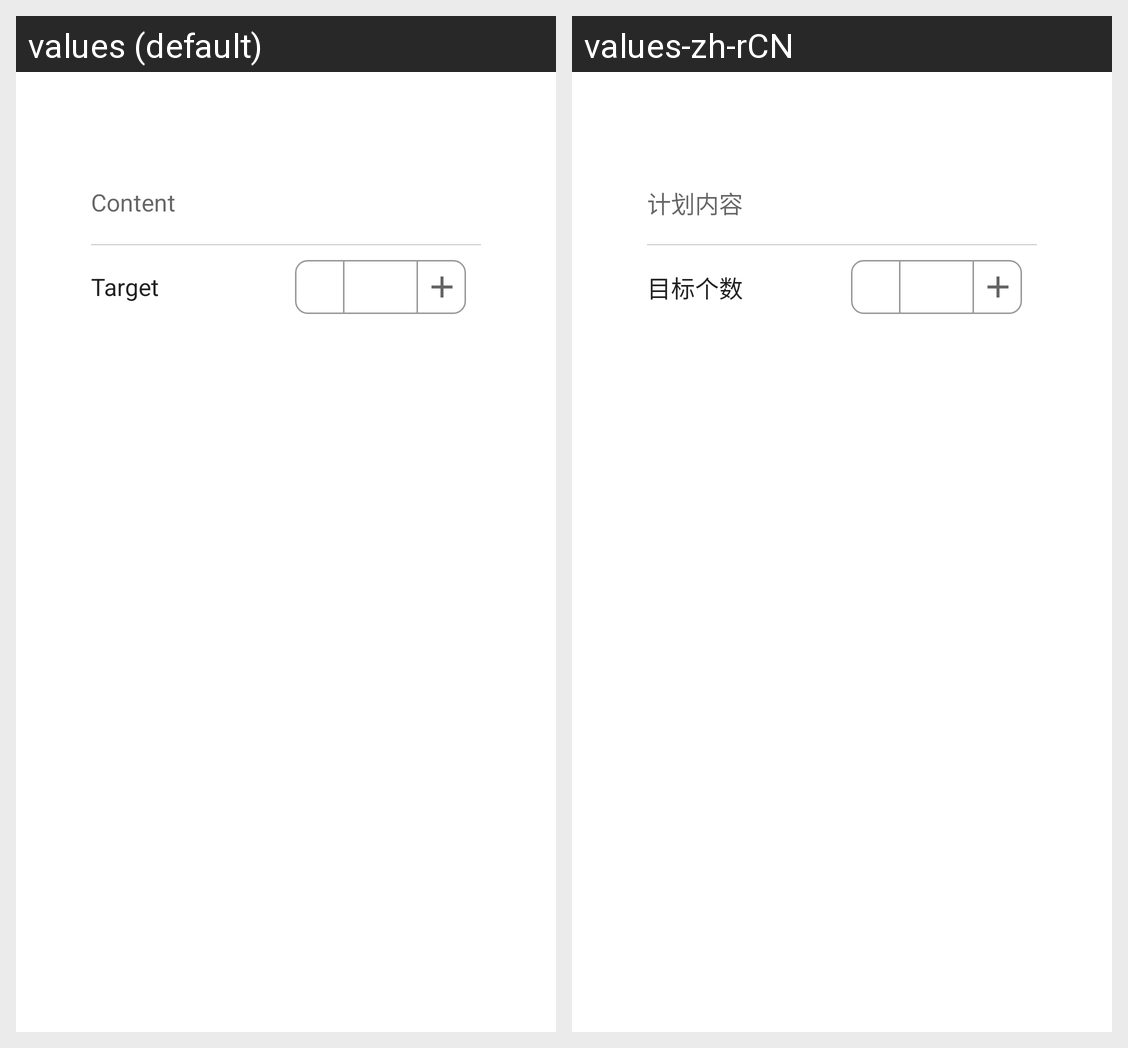

For this localized Android screen grid, give each drawn string resource with its value in every locale shown.
Android screen res/layout/dialog_plan.xml rendered under 2 locales, left to right: values (default), values-zh-rCN. Device: Nexus 5 (rendered at 1080×1920; each locale shown at half size, 540×960, under a caption strip naming it); theme Theme.Perfect.
Strings drawn on this screen, with the default value and each locale's value (text and hints the layout hard-codes, and strings that could not be matched under every locale, appear in the picture but are not listed):

plan_content_hint
  values: Content
  values-zh-rCN: 计划内容

plan_target
  values: Target
  values-zh-rCN: 目标个数
